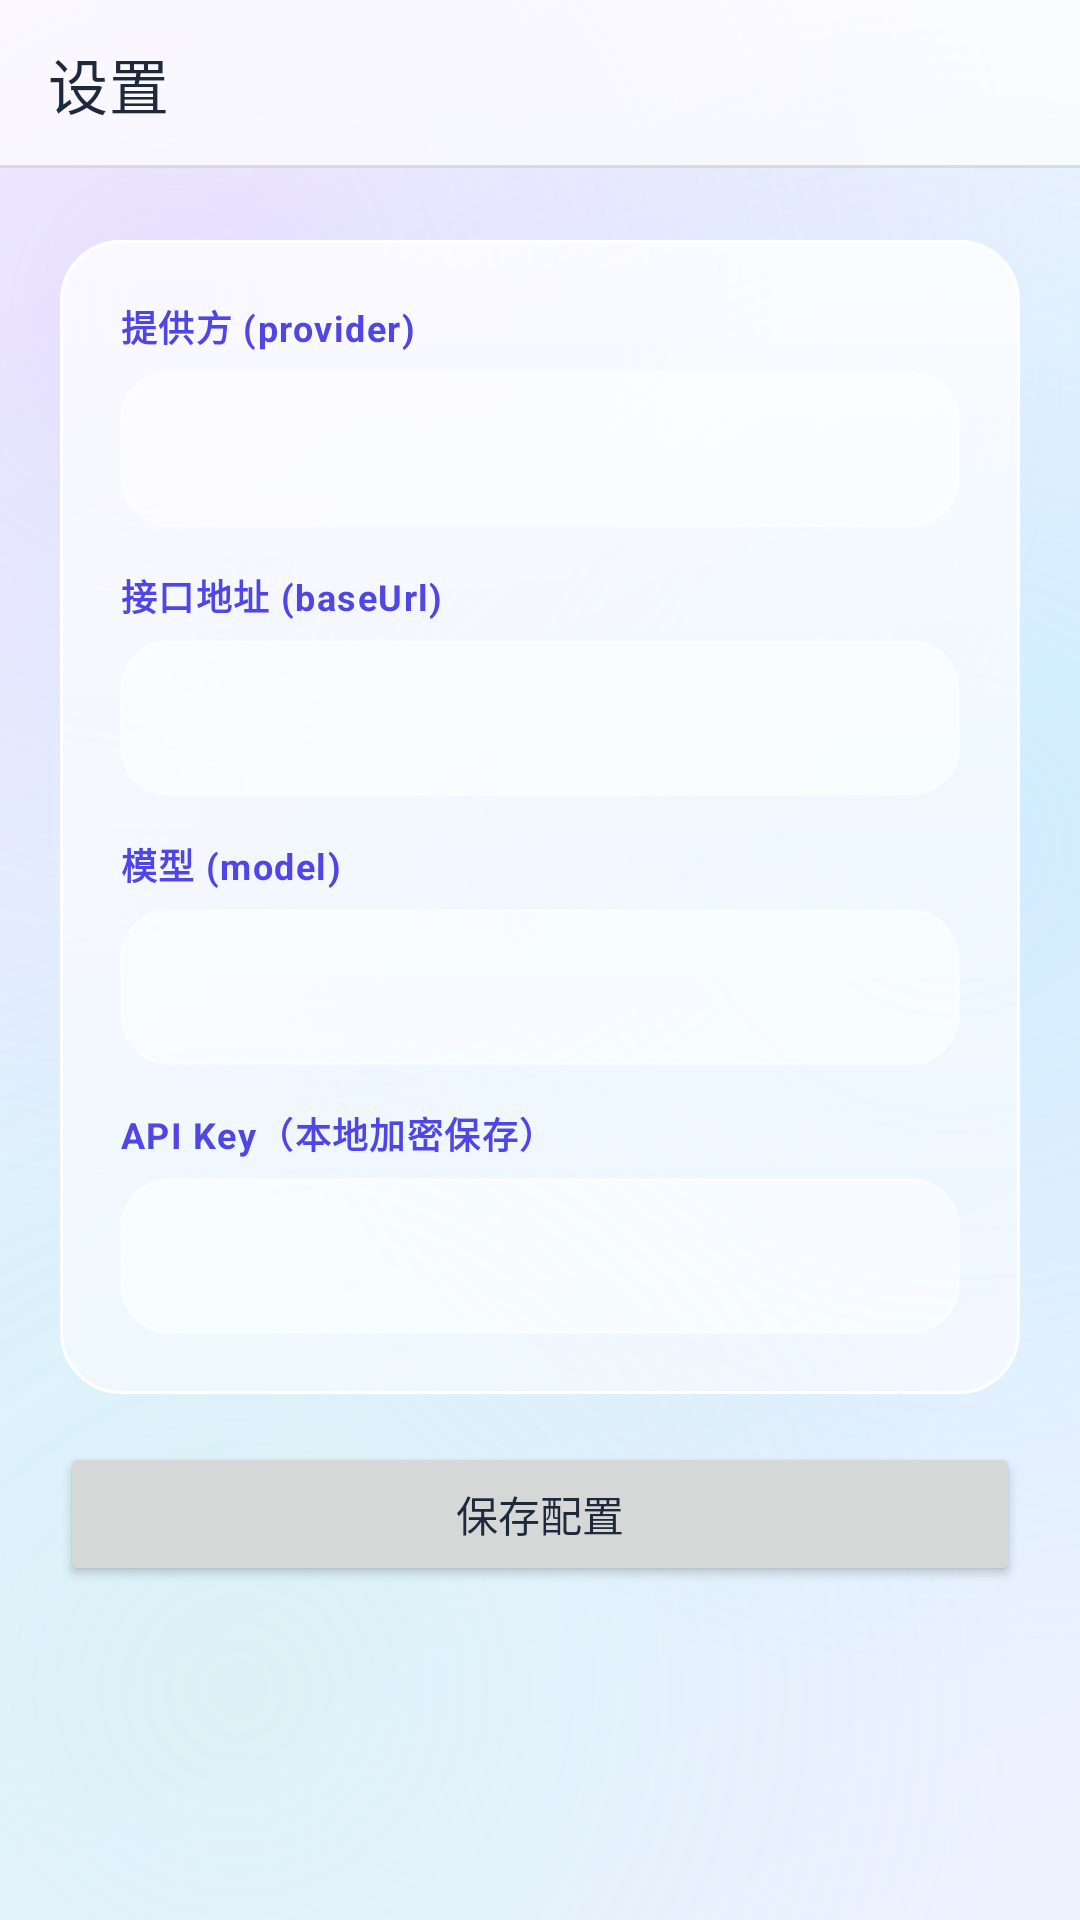

Reconstruct the res/layout file that produces this screen, plus the resources it refers to.
<!-- AndroidManifest.xml: application theme Theme.MyApplication -->
<!-- res/layout/activity_settings.xml -->
<?xml version="1.0" encoding="utf-8"?>
<LinearLayout xmlns:android="http://schemas.android.com/apk/res/android"
    xmlns:app="http://schemas.android.com/apk/res-auto"
    android:layout_width="match_parent"
    android:layout_height="match_parent"
    android:orientation="vertical">

    <com.google.android.material.appbar.MaterialToolbar
        android:id="@+id/toolbar"
        android:layout_width="match_parent"
        android:layout_height="?attr/actionBarSize"
        android:background="@drawable/bg_appbar"
        app:elevation="0dp"
        app:title="@string/settings_title"
        app:titleTextColor="@color/glass_text_primary"
        app:navigationIconTint="@color/glass_text_primary" />

    <ScrollView
        android:layout_width="match_parent"
        android:layout_height="0dp"
        android:layout_weight="1"
        android:fillViewport="true">

        <LinearLayout
            android:layout_width="match_parent"
            android:layout_height="wrap_content"
            android:orientation="vertical"
            android:padding="20dp">

            <LinearLayout
                style="@style/Widget.MyApp.GlassContainer"
                android:layout_width="match_parent"
                android:layout_height="wrap_content"
                android:layout_marginTop="4dp"
                android:orientation="vertical"
                android:padding="20dp">

                <TextView
                    style="@style/TextAppearance.MyApp.Label"
                    android:layout_width="wrap_content"
                    android:layout_height="wrap_content"
                    android:text="@string/field_provider" />

                <EditText
                    android:id="@+id/etProvider"
                    android:layout_width="match_parent"
                    android:layout_height="wrap_content"
                    android:layout_marginTop="6dp"
                    android:inputType="text" />

                <TextView
                    style="@style/TextAppearance.MyApp.Label"
                    android:layout_width="wrap_content"
                    android:layout_height="wrap_content"
                    android:layout_marginTop="14dp"
                    android:text="@string/field_baseurl" />

                <EditText
                    android:id="@+id/etBaseUrl"
                    android:layout_width="match_parent"
                    android:layout_height="wrap_content"
                    android:layout_marginTop="6dp"
                    android:inputType="textUri" />

                <TextView
                    style="@style/TextAppearance.MyApp.Label"
                    android:layout_width="wrap_content"
                    android:layout_height="wrap_content"
                    android:layout_marginTop="14dp"
                    android:text="@string/field_model" />

                <EditText
                    android:id="@+id/etModel"
                    android:layout_width="match_parent"
                    android:layout_height="wrap_content"
                    android:layout_marginTop="6dp"
                    android:inputType="text" />

                <TextView
                    style="@style/TextAppearance.MyApp.Label"
                    android:layout_width="wrap_content"
                    android:layout_height="wrap_content"
                    android:layout_marginTop="14dp"
                    android:text="@string/field_apikey" />

                <EditText
                    android:id="@+id/etApiKey"
                    android:layout_width="match_parent"
                    android:layout_height="wrap_content"
                    android:layout_marginTop="6dp"
                    android:inputType="textPassword" />
            </LinearLayout>

            <Button
                android:id="@+id/btnSave"
                android:layout_width="match_parent"
                android:layout_height="wrap_content"
                android:layout_marginTop="16dp"
                android:text="@string/action_save_config" />
        </LinearLayout>
    </ScrollView>
</LinearLayout>
<!-- resources referenced by this layout -->
<resources>
  <color name="glass_text_primary">#FF1E293B</color>
  <!-- drawable bg_appbar (drawable) -->
  <?xml version="1.0" encoding="utf-8"?>
  <layer-list xmlns:android="http://schemas.android.com/apk/res/android">
      
      <item>
          <shape android:shape="rectangle">
              <solid android:color="@color/glass_appbar_bg" />
          </shape>
      </item>
      
      <item android:gravity="bottom">
          <shape android:shape="rectangle">
              <size android:height="1dp" />
              <solid android:color="@color/glass_appbar_divider" />
          </shape>
      </item>
  </layer-list>
  <string name="action_save_config">保存配置</string>
  <string name="field_apikey">API Key（本地加密保存）</string>
  <string name="field_baseurl">接口地址 (baseUrl)</string>
  <string name="field_model">模型 (model)</string>
  <string name="field_provider">提供方 (provider)</string>
  <string name="settings_title">设置</string>
  <style name="TextAppearance.MyApp.Label" parent="TextAppearance.AppCompat.Caption">
          <item name="android:textColor">@color/glass_accent</item>
          <item name="android:textSize">12sp</item>
          <item name="android:textStyle">bold</item>
          <item name="android:letterSpacing">0.04</item>
      </style>
  <style name="Widget.MyApp.GlassContainer" parent="@android:style/Widget">
          <item name="android:background">@drawable/bg_glass_card</item>
          <item name="android:elevation">12dp</item>
          
          <item name="android:outlineSpotShadowColor">@color/glass_shadow_spot</item>
          <item name="android:outlineAmbientShadowColor">@color/glass_shadow_ambient</item>
      </style>
  <color name="glass_appbar_bg">#B3FFFFFF</color>
  <color name="glass_appbar_divider">#1F000000</color>
  <color name="glass_accent">#FF4F46E5</color>
  <color name="glass_shadow_spot">#FF465AB4</color>
  <color name="glass_shadow_ambient">#FF6C7BD8</color>
  <color name="glass_status_bar">#FFEEF2FF</color>
  <color name="glass_btn_primary">#FF4F46E5</color>
  <color name="glass_btn_primary_variant">#FF4338CA</color>
  <color name="white">#FFFFFFFF</color>
  <color name="glass_accent_teal">#FF0F8B8D</color>
  <color name="glass_text_secondary">#FF475569</color>
  <color name="glass_text_hint">#FF64748B</color>
  <style name="Widget.MyApp.ActionBar" parent="Widget.MaterialComponents.Light.ActionBar.Solid">
          <item name="background">@drawable/bg_appbar</item>
          <item name="android:background">@drawable/bg_appbar</item>
          <item name="elevation">0dp</item>
          <item name="titleTextStyle">@style/TextAppearance.MyApp.ActionBar.Title</item>
      </style>
  <style name="ThemeOverlay.MyApp.ActionBar" parent="ThemeOverlay.MaterialComponents.ActionBar">
          <item name="android:textColorPrimary">@color/glass_text_primary</item>
          <item name="colorControlNormal">@color/glass_text_primary</item>
      </style>
  <color name="glass_card_fill">#8CFFFFFF</color>
  <color name="glass_card_stroke">#FFFFFFFF</color>
  <dimen name="corner_card">20dp</dimen>
  <color name="glass_highlight_top">#8CFFFFFF</color>
  <color name="glass_grad_start">#FFEEF2FF</color>
  <color name="glass_grad_center">#FFE0F2FE</color>
  <color name="glass_grad_end">#FFFDF4FF</color>
  <color name="glass_blob_lavender">#40B8A7FF</color>
  <color name="glass_blob_sky">#338FD8FF</color>
  <color name="glass_blob_mint">#24A7F3D0</color>
  <style name="TextAppearance.MyApp.ActionBar.Title" parent="TextAppearance.MaterialComponents.Headline6">
          <item name="android:textColor">@color/glass_text_primary</item>
          <item name="android:fontFamily">sans-serif-medium</item>
      </style>
  <dimen name="corner_button">24dp</dimen>
  <dimen name="height_button_min">52dp</dimen>
  <color name="glass_input_fill">#73FFFFFF</color>
  <color name="glass_card_stroke_focused">#B36C63FF</color>
  <dimen name="corner_input">16dp</dimen>
  <color name="glass_input_stroke">#8CFFFFFF</color>
</resources>
